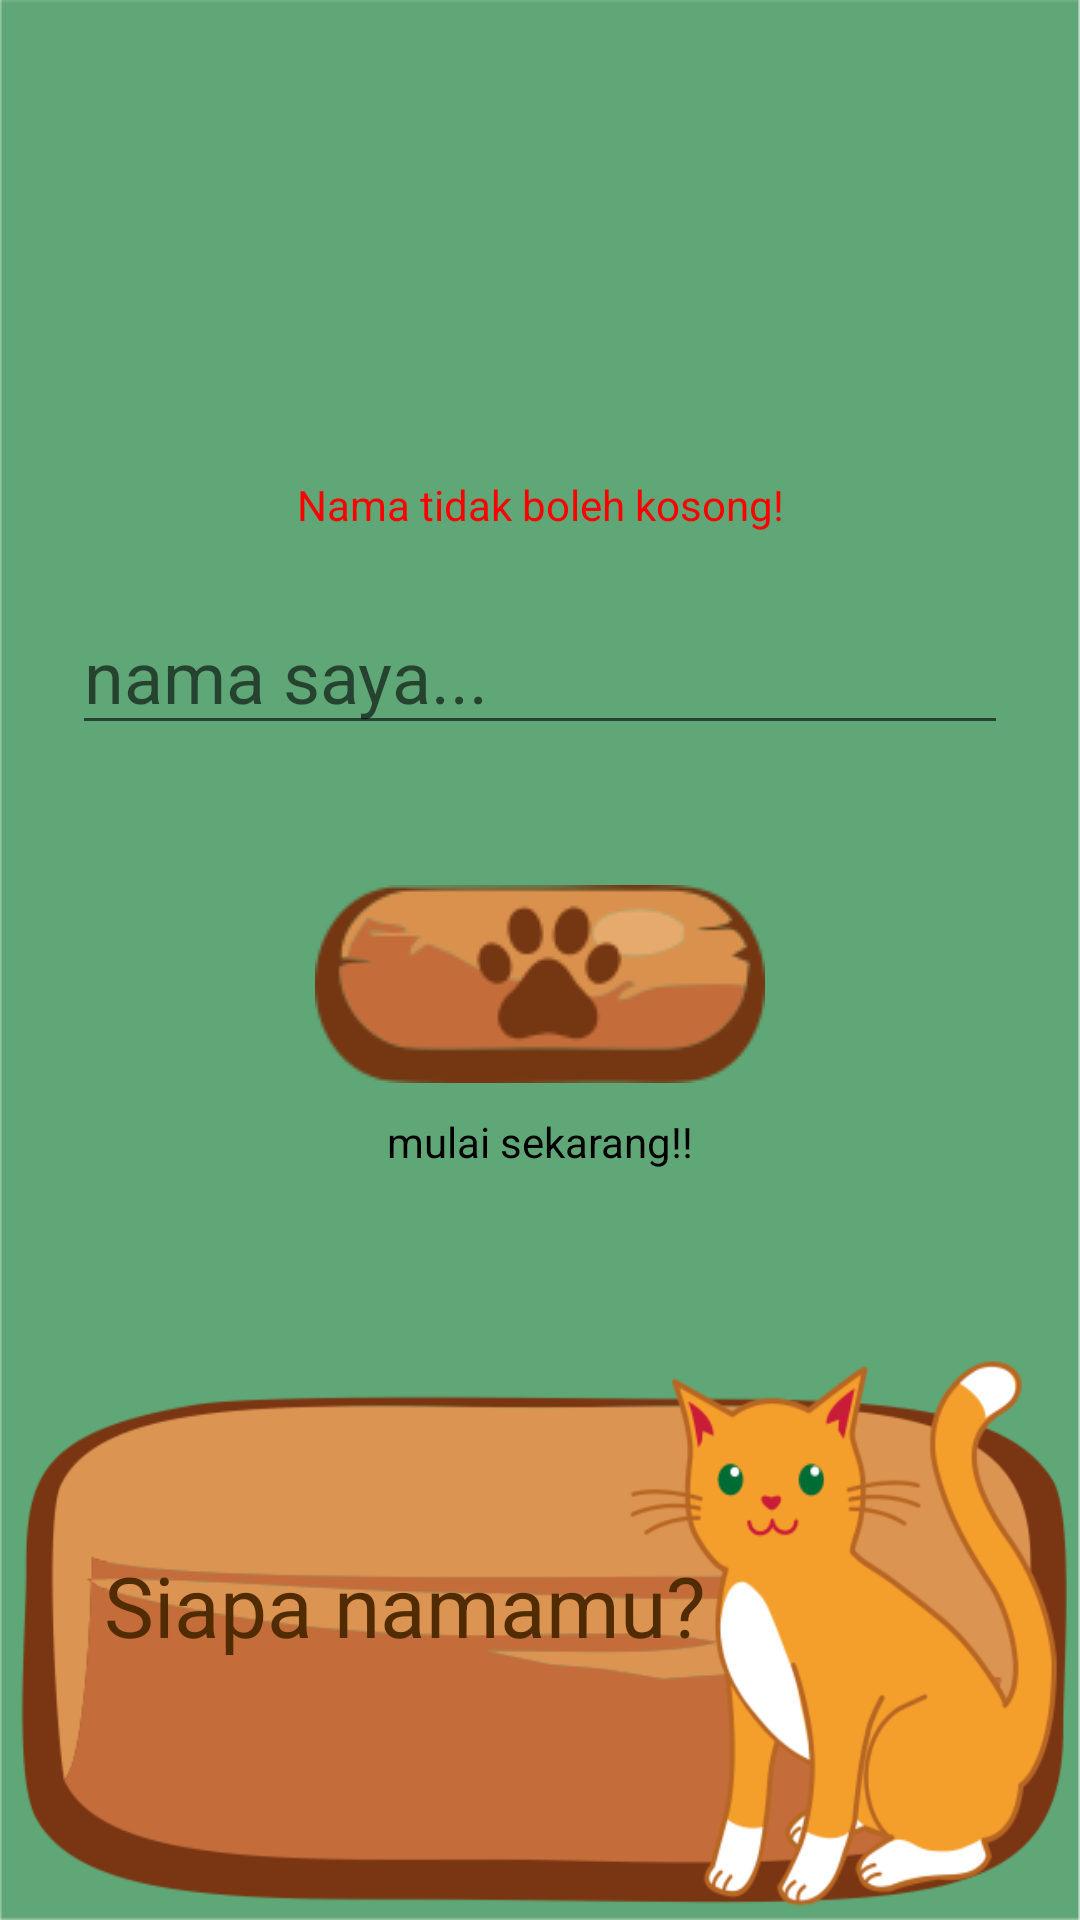

Write the Android layout XML for this screen, with the resource values it uses.
<!-- AndroidManifest.xml: application theme AppTheme -->
<!-- res/layout/activity_input_profile.xml -->
<?xml version="1.0" encoding="utf-8"?>
<android.support.constraint.ConstraintLayout xmlns:android="http://schemas.android.com/apk/res/android"
    xmlns:app="http://schemas.android.com/apk/res-auto"
    xmlns:tools="http://schemas.android.com/tools"
    android:layout_width="match_parent"
    android:layout_height="match_parent"
    tools:context="com.rianprojek.kenalisuaraku.InputProfile"
    android:orientation="vertical"
    android:paddingRight="16dp"
    android:paddingLeft="16dp"
    android:paddingBottom="16dp"
    android:paddingTop="32dp"
    android:background="@drawable/profile">

    <TextView
        android:id="@+id/textRequired"
        android:layout_width="wrap_content"
        android:layout_height="wrap_content"
        android:layout_marginBottom="8dp"
        android:layout_marginEnd="8dp"
        android:layout_marginStart="8dp"
        android:layout_marginTop="8dp"
        android:text="Nama tidak boleh kosong!"
        android:textColor="#ff0000"
        app:layout_constraintBottom_toBottomOf="parent"
        app:layout_constraintEnd_toEndOf="parent"
        app:layout_constraintHorizontal_bias="0.502"
        app:layout_constraintStart_toStartOf="parent"
        app:layout_constraintTop_toTopOf="parent"
        app:layout_constraintVertical_bias="0.213" />

    <TextView
        android:id="@+id/header"
        android:layout_width="wrap_content"
        android:layout_height="wrap_content"
        android:layout_marginBottom="8dp"
        android:layout_marginEnd="8dp"
        android:layout_marginStart="8dp"
        android:layout_marginTop="8dp"
        android:gravity="center_horizontal"
        android:text="Siapa namamu?"
        android:textColor="#512b01"
        android:textSize="28sp"
        app:layout_constraintBottom_toBottomOf="parent"
        app:layout_constraintEnd_toEndOf="parent"
        app:layout_constraintHorizontal_bias="0.095"
        app:layout_constraintStart_toStartOf="parent"
        app:layout_constraintTop_toTopOf="parent"
        app:layout_constraintVertical_bias="0.884" />

    <EditText
        android:id="@+id/editNama"
        android:layout_width="match_parent"
        android:layout_height="wrap_content"
        android:layout_marginBottom="8dp"
        android:layout_marginEnd="8dp"
        android:layout_marginStart="8dp"
        android:layout_marginTop="8dp"
        android:hint="nama saya..."
        android:maxLines="1"
        android:inputType="text"
        android:textSize="24sp"
        app:layout_constraintBottom_toBottomOf="parent"
        app:layout_constraintEnd_toEndOf="parent"
        app:layout_constraintHorizontal_bias="1.0"
        app:layout_constraintStart_toStartOf="parent"
        app:layout_constraintTop_toTopOf="parent"
        app:layout_constraintVertical_bias="0.302" />

    <ImageButton
        android:id="@+id/btnMulai"
        android:layout_width="wrap_content"
        android:layout_height="wrap_content"
        android:layout_marginBottom="8dp"
        android:layout_marginEnd="8dp"
        android:layout_marginStart="8dp"
        android:layout_marginTop="8dp"
        android:background="?attr/selectableItemBackground"
        android:src="@drawable/btn_mulai"
        app:layout_constraintBottom_toBottomOf="parent"
        app:layout_constraintEnd_toEndOf="parent"
        app:layout_constraintStart_toStartOf="parent"
        app:layout_constraintTop_toTopOf="parent"
        android:onClick="startQuiz"/>

    <TextView
        android:id="@+id/textMulai"
        android:layout_width="wrap_content"
        android:layout_height="wrap_content"
        android:layout_marginBottom="8dp"
        android:layout_marginEnd="8dp"
        android:layout_marginStart="8dp"
        android:layout_marginTop="8dp"
        android:text="mulai sekarang!!"
        android:textColor="#000"
        app:layout_constraintBottom_toBottomOf="parent"
        app:layout_constraintEnd_toEndOf="parent"
        app:layout_constraintHorizontal_bias="0.501"
        app:layout_constraintStart_toStartOf="parent"
        app:layout_constraintTop_toTopOf="parent"
        app:layout_constraintVertical_bias="0.594" />

</android.support.constraint.ConstraintLayout>
<!-- resources referenced by this layout -->
<resources>
  <!-- drawable btn_mulai: png bitmap (drawable, 9616 bytes) -->
  <!-- drawable profile: png bitmap (drawable, 53644 bytes) -->
  <style name="AppTheme" parent="Theme.AppCompat.Light.DarkActionBar">
          
          <item name="colorPrimary">@color/colorPrimary</item>
          <item name="colorPrimaryDark">@color/colorPrimaryDark</item>
          <item name="colorAccent">#f45c0b</item>
          <item name="windowActionBar">false</item>
          <item name="windowNoTitle">true</item>
          <item name="android:windowFullscreen">true</item>
      </style>
  <color name="colorPrimary">#3F51B5</color>
  <color name="colorPrimaryDark">#303F9F</color>
</resources>
